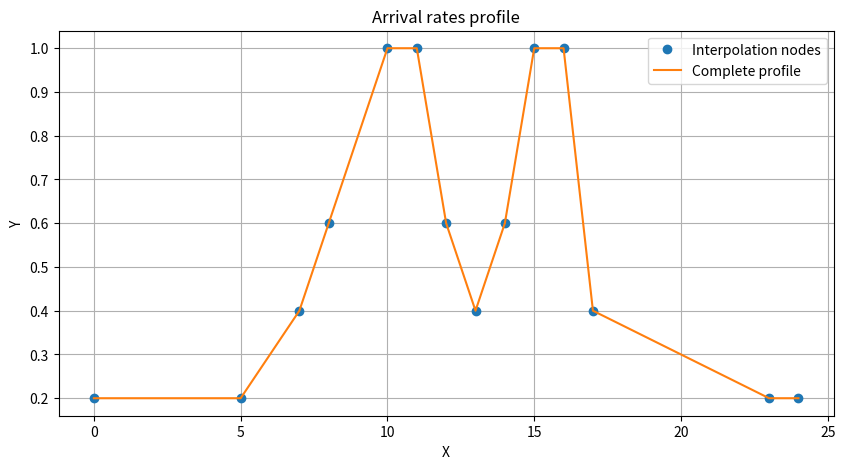

Write Python code to recreate this figure.
import numpy as np
from scipy.interpolate import interp1d
import matplotlib.pyplot as plt

use_custom_profile = True

# Definition of interpolation nodes
t_nodes = np.array([0, 5, 7, 8, 10, 11, 12, 13, 14, 15, 16, 17, 23, 24])
A_nodes = np.array([1, 1, 2, 3, 5, 5, 3, 2, 3, 5, 5, 2, 1, 1]) / 5

# Creation of linear interpolation function
linear_interp = interp1d(t_nodes, A_nodes, kind='linear')

# Interpolation on all the hours in a day
t = np.linspace(0, 24, 25)
if use_custom_profile:
    arrivals_profile = linear_interp(t)
else:
    arrivals_profile = np.ones(shape=(25,))

if __name__ == "__main__":
    plt.figure(figsize=(10, 5))
    plt.plot(t_nodes, A_nodes, 'o', label='Interpolation nodes')
    plt.plot(t, arrivals_profile, '-', label='Complete profile')
    plt.xlabel('X')
    plt.ylabel('Y')
    plt.title('Arrival rates profile')
    plt.legend()
    plt.grid(True)
    plt.show()
